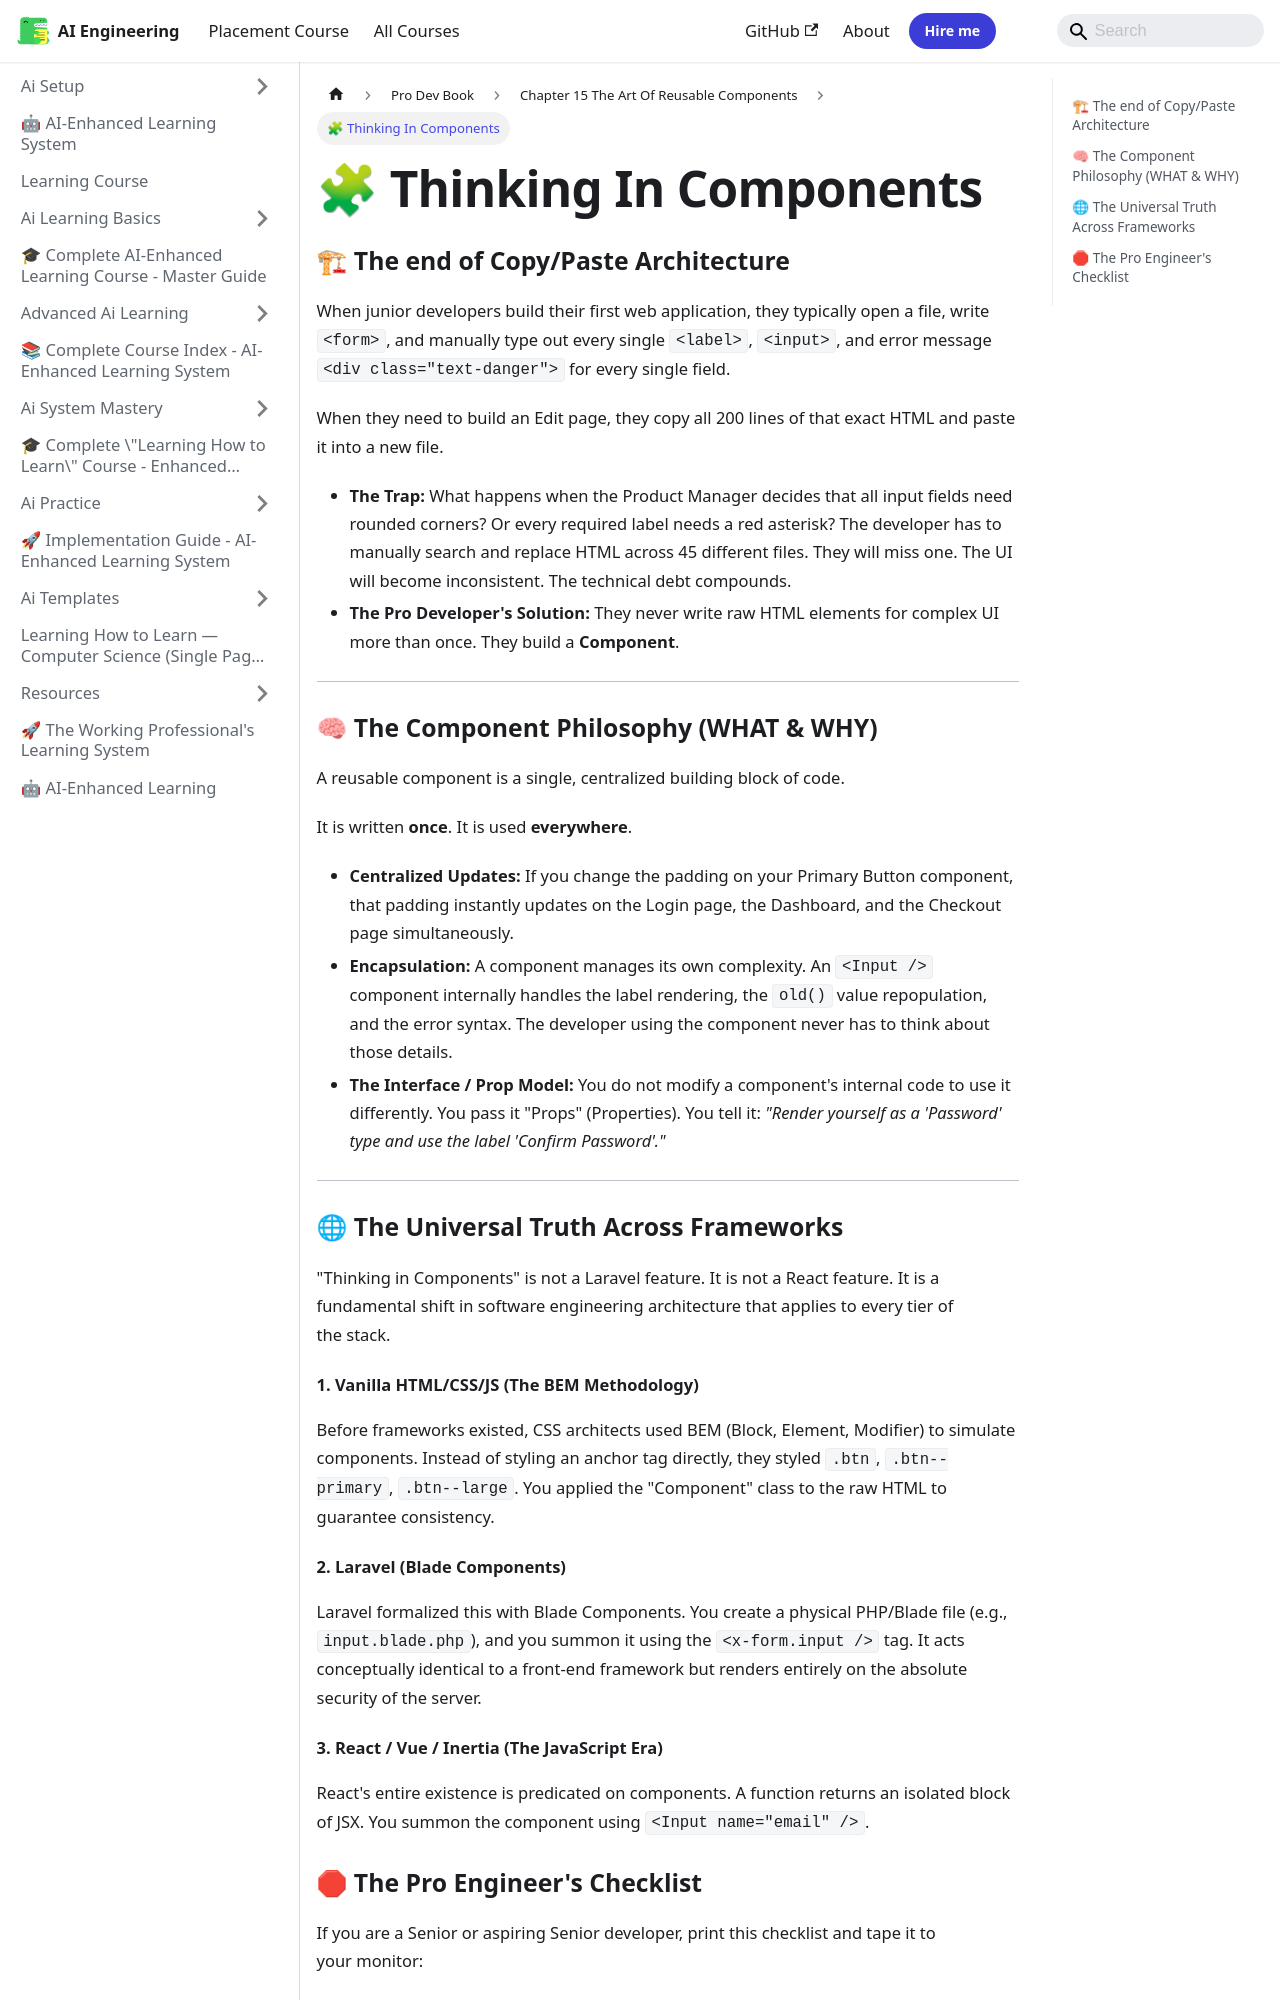

repository: Raushan666java/ai-engineering-journey · page: learning-course/Pro-Dev-book/Chapter_15_The_Art_Of_Reusable_Components/01_Thinking_In_Components/index.html · generator: mkdocs

---
slug: /learning-course/Pro-Dev-book/Chapter_15_The_Art_Of_Reusable_Components/01_Thinking_In_Components
title: "🧩 Thinking In Components"
sidebar_label: "🧩 Thinking In Components"
sidebar_position: 1
description: "When junior developers build their first web application, they typically open a file, write <form>, and manually type out every single <label>, <input>"
---
# 🧩 Thinking In Components

### 🏗 The end of Copy/Paste Architecture

When junior developers build their first web application, they typically open a file, write `<form>`, and manually type out every single `<label>`, `<input>`, and error message `<div class="text-danger">` for every single field. 

When they need to build an Edit page, they copy all 200 lines of that exact HTML and paste it into a new file.

*   **The Trap:** What happens when the Product Manager decides that all input fields need rounded corners? Or every required label needs a red asterisk? The developer has to manually search and replace HTML across 45 different files. They will miss one. The UI will become inconsistent. The technical debt compounds.
*   **The Pro Developer's Solution:** They never write raw HTML elements for complex UI more than once. They build a **Component**.

---

### 🧠 The Component Philosophy (WHAT & WHY)

A reusable component is a single, centralized building block of code.

It is written **once**. It is used **everywhere**.

*   **Centralized Updates:** If you change the padding on your Primary Button component, that padding instantly updates on the Login page, the Dashboard, and the Checkout page simultaneously.
*   **Encapsulation:** A component manages its own complexity. An `<Input />` component internally handles the label rendering, the `old()` value repopulation, and the error syntax. The developer using the component never has to think about those details.
*   **The Interface / Prop Model:** You do not modify a component's internal code to use it differently. You pass it "Props" (Properties). You tell it: *"Render yourself as a 'Password' type and use the label 'Confirm Password'."*

---

### 🌐 The Universal Truth Across Frameworks

"Thinking in Components" is not a Laravel feature. It is not a React feature. It is a fundamental shift in software engineering architecture that applies to every tier of the stack.

#### 1. Vanilla HTML/CSS/JS (The BEM Methodology)
Before frameworks existed, CSS architects used BEM (Block, Element, Modifier) to simulate components. Instead of styling an anchor tag directly, they styled `.btn`, `.btn--primary`, `.btn--large`. You applied the "Component" class to the raw HTML to guarantee consistency.
